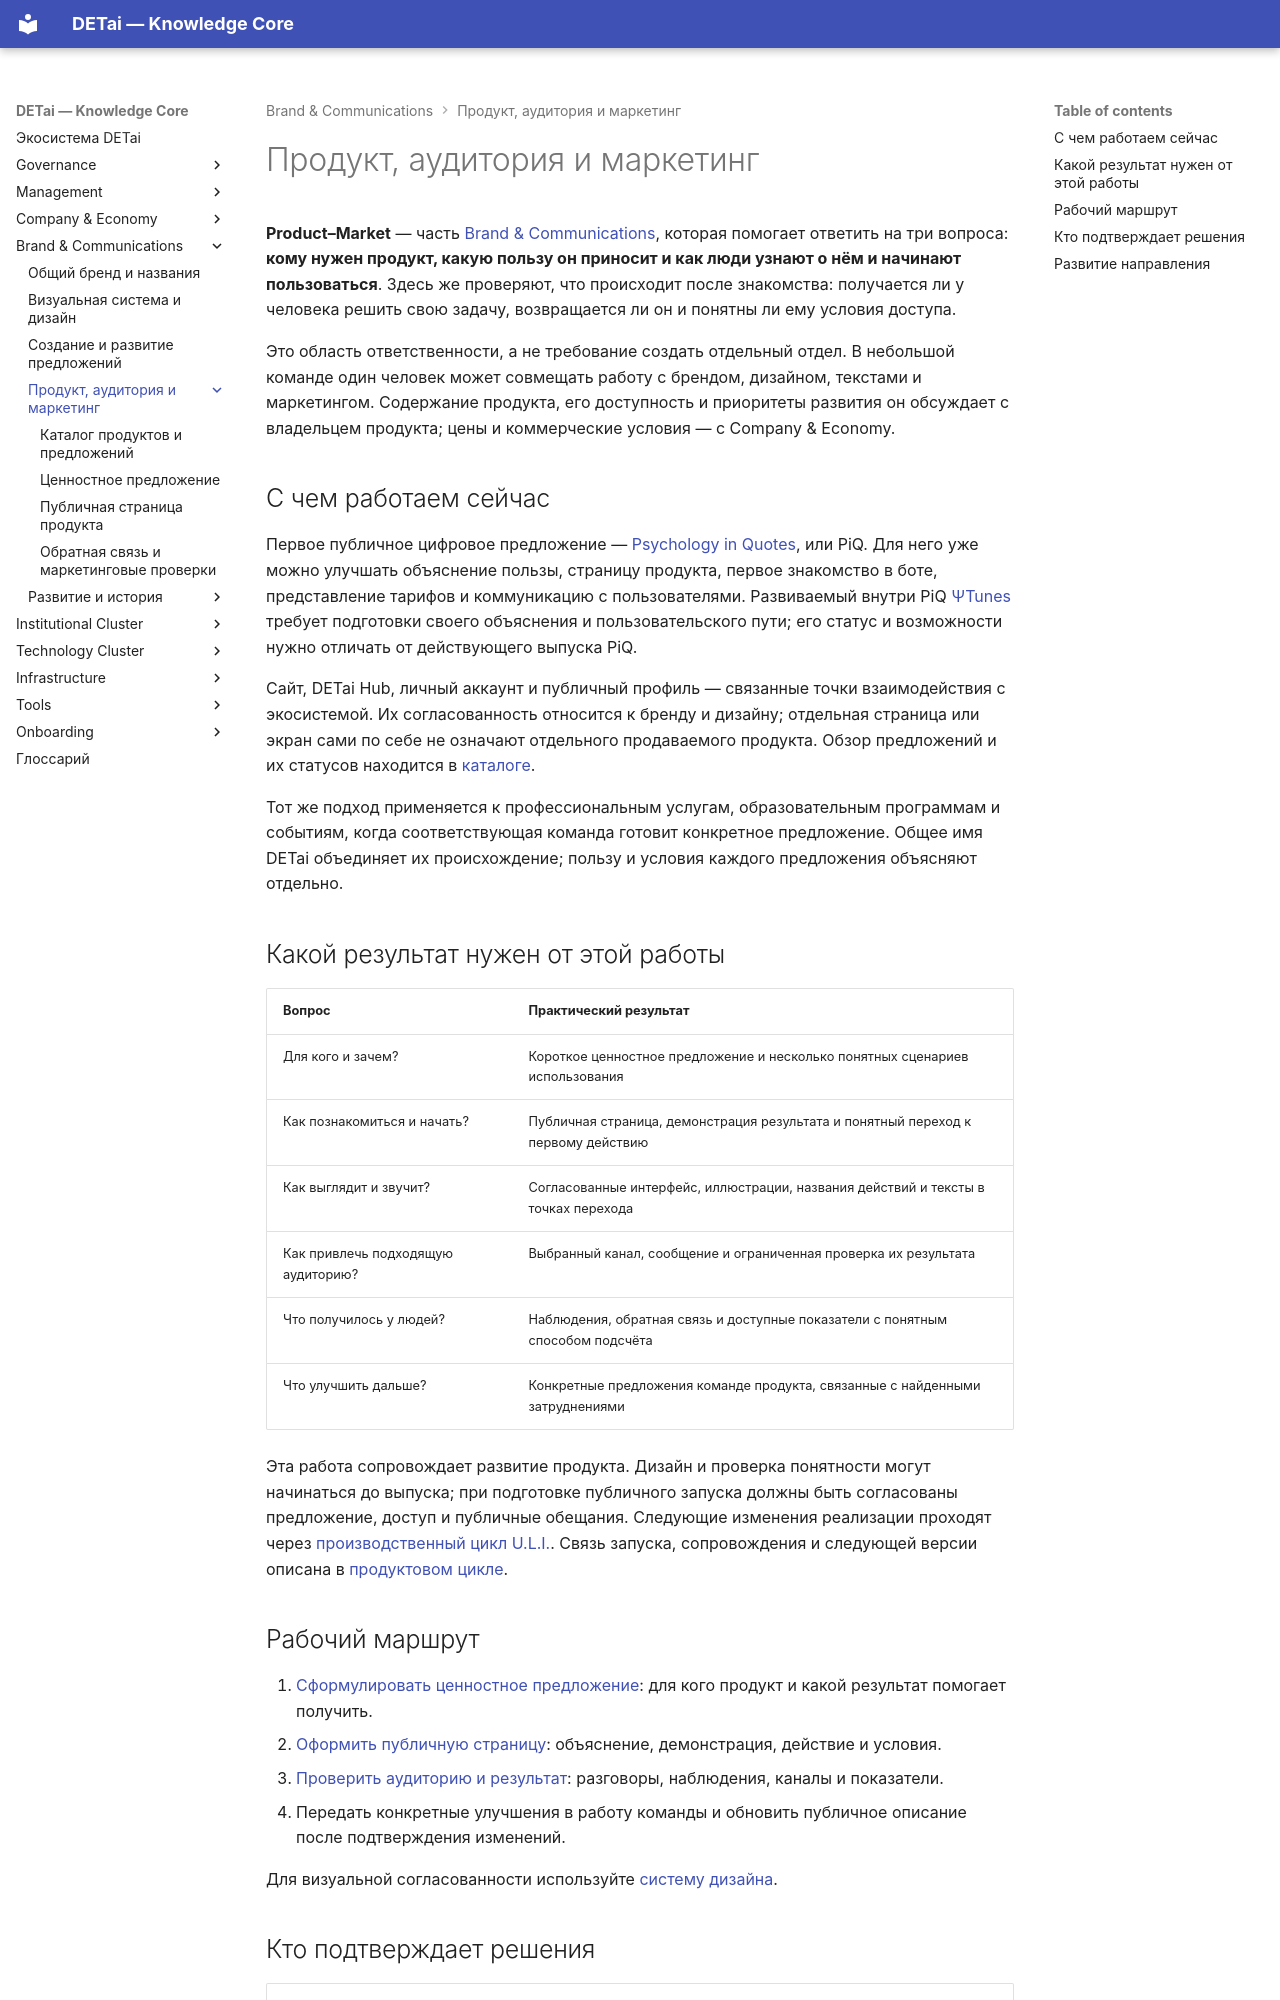

repository: DETai-org/Knowledge_substrate · page: ru/brand-and-communications/product-market/index.html · generator: mkdocs

---
type: ecosystem
classification:
  scope: DETai_ecosystem
  context: product-market-system
  layer: cross-cutting-system
  function: explanation
  system: product-market
  domain: system-overview
  audiences: [public, team, product, agents]
descriptive:
  id: product-market-index
  version: v8
  status: active
  date_ymd: 2026-08-05
  date_update: 2026-11-19
governance:
  canonicality: canonical
  visibility: public
  owner_role: product-market-owner
  approver_role: founder
  review_date: 2026-09-05
links:
  external_links: []
  document_links:
    - schema: ecosystem
      link_type: part-of
      linked_document_id: brand-and-communications-domain
    - schema: ecosystem
      link_type: implements
      linked_document_id: detai-index
    - schema: ecosystem
      link_type: contains
      linked_document_id: detai-product-catalog
    - schema: ecosystem
      link_type: contains
      linked_document_id: product-documentation-model
    - schema: ecosystem
      link_type: contains
      linked_document_id: detai-business-thesis
title: Продукт, аудитория и маркетинг
---

# Продукт, аудитория и маркетинг

**Product–Market** — часть [Brand & Communications](../index.md), которая помогает ответить на три вопроса: **кому нужен продукт, какую пользу он приносит и как люди узнают о нём и начинают пользоваться**. Здесь же проверяют, что происходит после знакомства: получается ли у человека решить свою задачу, возвращается ли он и понятны ли ему условия доступа.

Это область ответственности, а не требование создать отдельный отдел. В небольшой команде один человек может совмещать работу с брендом, дизайном, текстами и маркетингом. Содержание продукта, его доступность и приоритеты развития он обсуждает с владельцем продукта; цены и коммерческие условия — с Company & Economy.

## С чем работаем сейчас

Первое публичное цифровое предложение — [Psychology in Quotes](../../technology/platform/psychology-in-quotes/index.md), или PiQ. Для него уже можно улучшать объяснение пользы, страницу продукта, первое знакомство в боте, представление тарифов и коммуникацию с пользователями. Развиваемый внутри PiQ [ΨTunes](../../technology/platform/psychology-in-quotes/psi-tunes/index.md) требует подготовки своего объяснения и пользовательского пути; его статус и возможности нужно отличать от действующего выпуска PiQ.

Сайт, DETai Hub, личный аккаунт и публичный профиль — связанные точки взаимодействия с экосистемой. Их согласованность относится к бренду и дизайну; отдельная страница или экран сами по себе не означают отдельного продаваемого продукта. Обзор предложений и их статусов находится в [каталоге](product-catalog.md).

Тот же подход применяется к профессиональным услугам, образовательным программам и событиям, когда соответствующая команда готовит конкретное предложение. Общее имя DETai объединяет их происхождение; пользу и условия каждого предложения объясняют отдельно.

## Какой результат нужен от этой работы

| Вопрос | Практический результат |
|---|---|
| Для кого и зачем? | Короткое ценностное предложение и несколько понятных сценариев использования |
| Как познакомиться и начать? | Публичная страница, демонстрация результата и понятный переход к первому действию |
| Как выглядит и звучит? | Согласованные интерфейс, иллюстрации, названия действий и тексты в точках перехода |
| Как привлечь подходящую аудиторию? | Выбранный канал, сообщение и ограниченная проверка их результата |
| Что получилось у людей? | Наблюдения, обратная связь и доступные показатели с понятным способом подсчёта |
| Что улучшить дальше? | Конкретные предложения команде продукта, связанные с найденными затруднениями |

Эта работа сопровождает развитие продукта. Дизайн и проверка понятности могут начинаться до выпуска; при подготовке публичного запуска должны быть согласованы предложение, доступ и публичные обещания. Следующие изменения реализации проходят через [производственный цикл U.L.I.](../../technology/production-cycle/index.md). Связь запуска, сопровождения и следующей версии описана в [продуктовом цикле](../product-market-cycle.md).
